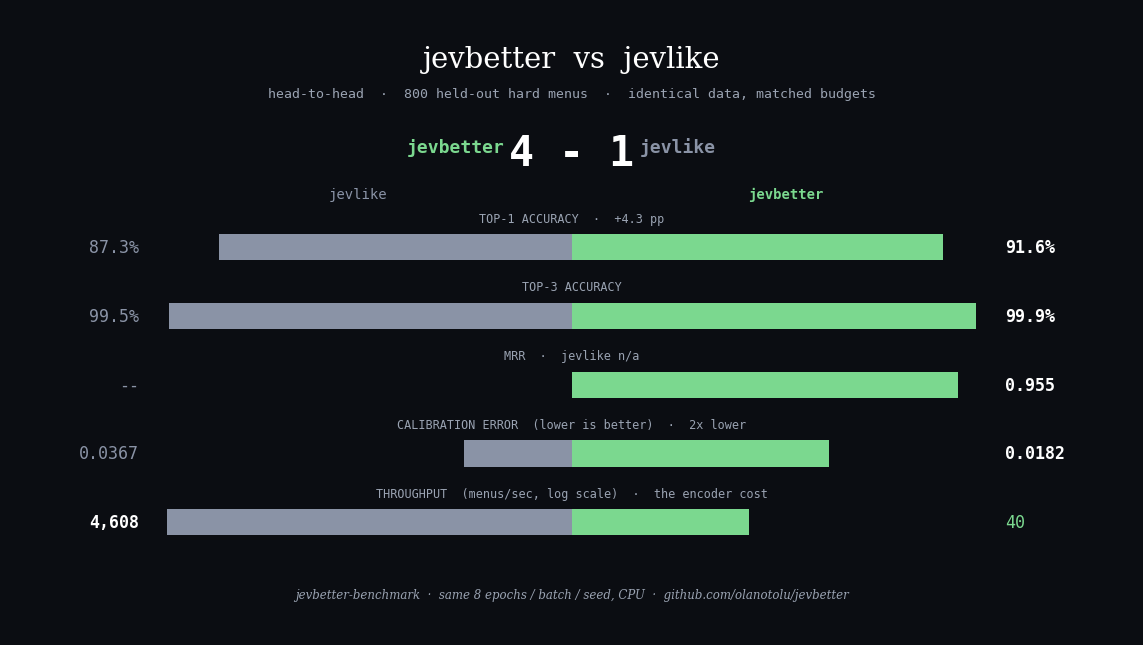

Write Python code to recreate this figure. (Note: this script raises an exception after producing the figure.)
#!/usr/bin/env python3
"""Head-to-head scoreboard: jevbetter vs jevlike on the benchmark numbers."""
import matplotlib
matplotlib.use("Agg")
import matplotlib.pyplot as plt

BG = "#0b0d12"
GRAY = "#9aa3b2"
JL = "#8a93a6"      # jevlike gray
JB = "#7bd88f"      # jevbetter green

# (metric label, jevlike text, jevlike goodness 0..1, jevbetter text, jevbetter goodness 0..1,
#  winner: 'jl' | 'jb', note)
ROWS = [
    ("TOP-1 ACCURACY", "87.3%", 0.873, "91.6%", 0.916, "jb", "+4.3 pp"),
    ("TOP-3 ACCURACY", "99.5%", 0.995, "99.9%", 0.999, "jb", ""),
    ("MRR", "--", 0.0, "0.955", 0.955, "jb", "jevlike n/a"),
    ("CALIBRATION ERROR  (lower is better)", "0.0367", 1 - 0.0367 / 0.05,
     "0.0182", 1 - 0.0182 / 0.05, "jb", "2x lower"),
    ("THROUGHPUT  (menus/sec, log scale)", "4,608", 1.0, "40", 0.437,
     "jl", "the encoder cost"),
]

fig, ax = plt.subplots(figsize=(11.35, 6.37), dpi=100)
fig.patch.set_facecolor(BG)
ax.set_facecolor(BG)
ax.set_xlim(0, 100)
ax.set_ylim(0, 100)
ax.axis("off")

ax.text(50, 92, "jevbetter  vs  jevlike", ha="center", va="center",
        color="white", fontsize=21, family="serif")
ax.text(50, 86.5, "head-to-head  ·  800 held-out hard menus  ·  identical data, matched budgets",
        ha="center", va="center", color=GRAY, fontsize=9.5, family="monospace")

# scoreboard
ax.text(44, 78, "jevbetter", ha="right", va="center", color=JB, fontsize=13,
        family="monospace", weight="bold")
ax.text(50, 77, "4 - 1", ha="center", va="center", color="white", fontsize=30,
        family="monospace", weight="bold")
ax.text(56, 78, "jevlike", ha="left", va="center", color=JL, fontsize=13,
        family="monospace", weight="bold")

ax.text(31, 70.5, "jevlike", ha="center", va="center", color=JL, fontsize=10,
        family="monospace")
ax.text(69, 70.5, "jevbetter", ha="center", va="center", color=JB, fontsize=10,
        family="monospace", weight="bold")

ys = [62, 51, 40, 29, 18]
for y, (label, jl_t, jl_g, jb_t, jb_g, winner, note) in zip(ys, ROWS):
    tag = f"{label}  ·  {note}" if note else label
    ax.text(50, y + 4.6, tag, ha="center", va="center", color=GRAY,
            fontsize=8.5, family="monospace")
    # diverging bars from center
    ax.barh(y, -jl_g * 36, left=50, height=4.2, color=JL, zorder=2)
    ax.barh(y, jb_g * 36, left=50, height=4.2, color=JB, zorder=2)
    ax.text(11.5, y, jl_t, ha="right", va="center",
            color="white" if winner == "jl" else JL, fontsize=12,
            family="monospace", weight="bold" if winner == "jl" else "normal")
    ax.text(88.5, y, jb_t, ha="left", va="center",
            color="white" if winner == "jb" else JB, fontsize=12,
            family="monospace", weight="bold" if winner == "jb" else "normal")

ax.text(50, 6.5,
        "jevbetter-benchmark  ·  same 8 epochs / batch / seed, CPU  ·  "
        "github.com/olanotolu/jevbetter",
        ha="center", va="center", color=GRAY, fontsize=8.5, family="serif",
        style="italic")

fig.tight_layout(pad=0.4)
fig.savefig("docs/scoreboard.png", facecolor=BG, dpi=100)
print("wrote docs/scoreboard.png")
